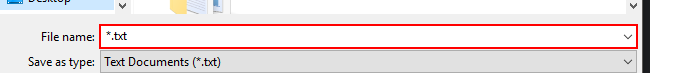
Task: day 10 challenge
Workflow: Data Conversion

Step 1: type "[CStr(row(1))+ "[k(enter)]"]" into the combo box 'File name:' in window 'Save As' (notepad.exe)
